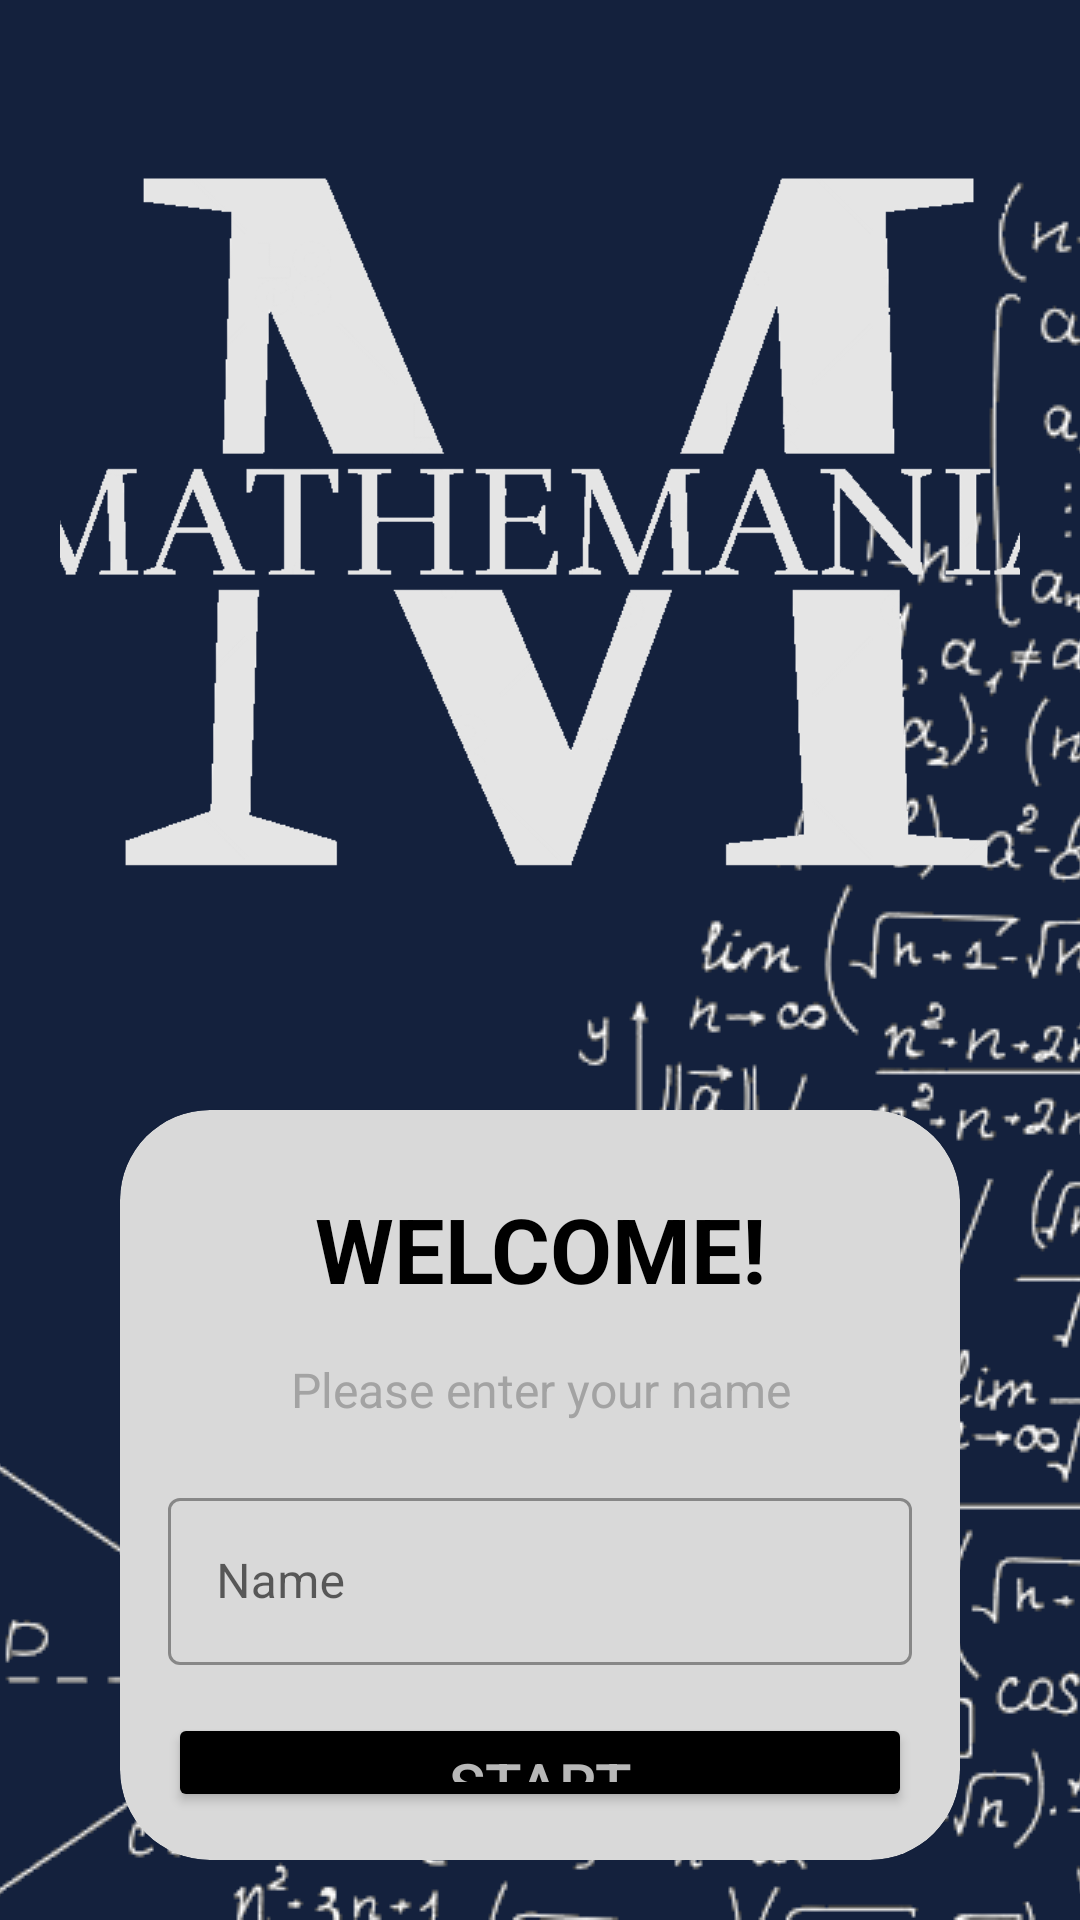

This screen was rendered from an Android layout file. Write that file and the resources it references.
<!-- AndroidManifest.xml: application theme Theme.Mathemania -->
<!-- res/layout/activity_main.xml -->
<?xml version="1.0" encoding="utf-8"?>
<LinearLayout xmlns:android="http://schemas.android.com/apk/res/android"
    xmlns:tools="http://schemas.android.com/tools"
    android:layout_width="match_parent"
    android:layout_height="match_parent"
    xmlns:app="http://schemas.android.com/apk/res-auto"
    tools:context=".MainActivity"
    android:gravity="center_horizontal"
    android:orientation="vertical"
    android:background="@drawable/background"
    android:padding="20dp">

    <ImageView
        android:layout_width="385dp"
        android:layout_height="300dp"
        android:src="@drawable/mathemania"
        android:layout_marginBottom="50dp"/>
    
    <com.google.android.material.card.MaterialCardView
        android:layout_width="match_parent"
        android:layout_height="wrap_content"
        android:layout_marginStart="20dp"
        android:layout_marginEnd="20dp"
        android:backgroundTint="#D9D9D9"
        app:cardCornerRadius="30dp">
        <LinearLayout
            android:layout_width="match_parent"
            android:layout_height="wrap_content"
            android:layout_margin="16dp"
            android:orientation="vertical">
            <TextView
                android:layout_width="match_parent"
                android:layout_height="wrap_content"
                android:text="WELCOME!"
                android:textSize="30sp"
                android:textStyle="bold"
                android:gravity="center"
                android:textColor="@color/black"
                android:layout_marginTop="10dp"/>
            <TextView
                android:layout_width="match_parent"
                android:layout_height="wrap_content"
                android:text="Please enter your name"
                android:textSize="16sp"
                android:gravity="center"
                android:textColor="#A3A3A3"
                android:layout_marginTop="16dp"/>
            <com.google.android.material.textfield.TextInputLayout
                android:layout_width="match_parent"
                android:layout_height="wrap_content"
                android:layout_marginTop="20dp"
                style="@style/Widget.MaterialComponents.TextInputLayout.OutlinedBox">
                <androidx.appcompat.widget.AppCompatEditText
                    android:id="@+id/inputName"
                    android:layout_width="match_parent"
                    android:layout_height="wrap_content"
                    android:hint="Name"
                    android:inputType="textCapWords"
                    android:textColor="#A0A0A0"/>
            </com.google.android.material.textfield.TextInputLayout>
            <Button
                android:id="@+id/buttonStart"
                android:layout_width="match_parent"
                android:layout_height="wrap_content"
                android:layout_marginTop="16dp"
                android:backgroundTint="@color/black"
                android:text="START"
                android:textColor="#B8B8B8"
                android:textSize="20sp"/>
            <Button
                android:id="@+id/buttonScore"
                android:layout_width="match_parent"
                android:layout_height="wrap_content"
                android:layout_marginTop="10dp"
                android:backgroundTint="@color/black"
                android:text="SCOREBOARD"
                android:textColor="#B8B8B8"
                android:textSize="20sp"/>
           
        </LinearLayout>
    </com.google.android.material.card.MaterialCardView>



</LinearLayout>
<!-- resources referenced by this layout -->
<resources>
  <!-- drawable background (drawable) -->
  <?xml version="1.0" encoding="utf-8"?>
  <selector xmlns:android="http://schemas.android.com/apk/res/android">
      <item>
          <bitmap
              android:gravity="bottom"
              android:src="@drawable/startscreen"/>
      </item>
  </selector>
  <!-- drawable mathemania: png bitmap (drawable, 16791 bytes) -->
  <style name="Theme.Mathemania" parent="Theme.MaterialComponents.DayNight.NoActionBar">
          
          <item name="colorPrimary">@color/purple_500</item>
          <item name="colorPrimaryVariant">@color/purple_700</item>
          <item name="colorOnPrimary">@color/white</item>
          
          <item name="colorSecondary">@color/teal_200</item>
          <item name="colorSecondaryVariant">@color/teal_700</item>
          <item name="colorOnSecondary">@color/black</item>
          
          <item name="android:statusBarColor">?attr/colorPrimaryVariant</item>
          <item name="android:windowFullscreen">true</item>
          
      </style>
  <!-- drawable startscreen: png bitmap (drawable, 31354 bytes) -->
  <!-- not gathered from this repository: default colours our renderer supplied (Android Studio template values) -->
  <color name="purple_500">#FF6200EE</color>
  <color name="purple_700">#FF3700B3</color>
  <color name="teal_200">#FF03DAC5</color>
  <color name="teal_700">#FF018786</color>
  <color name="black">#FF000000</color>
  <color name="white">#FFFFFFFF</color>
</resources>
